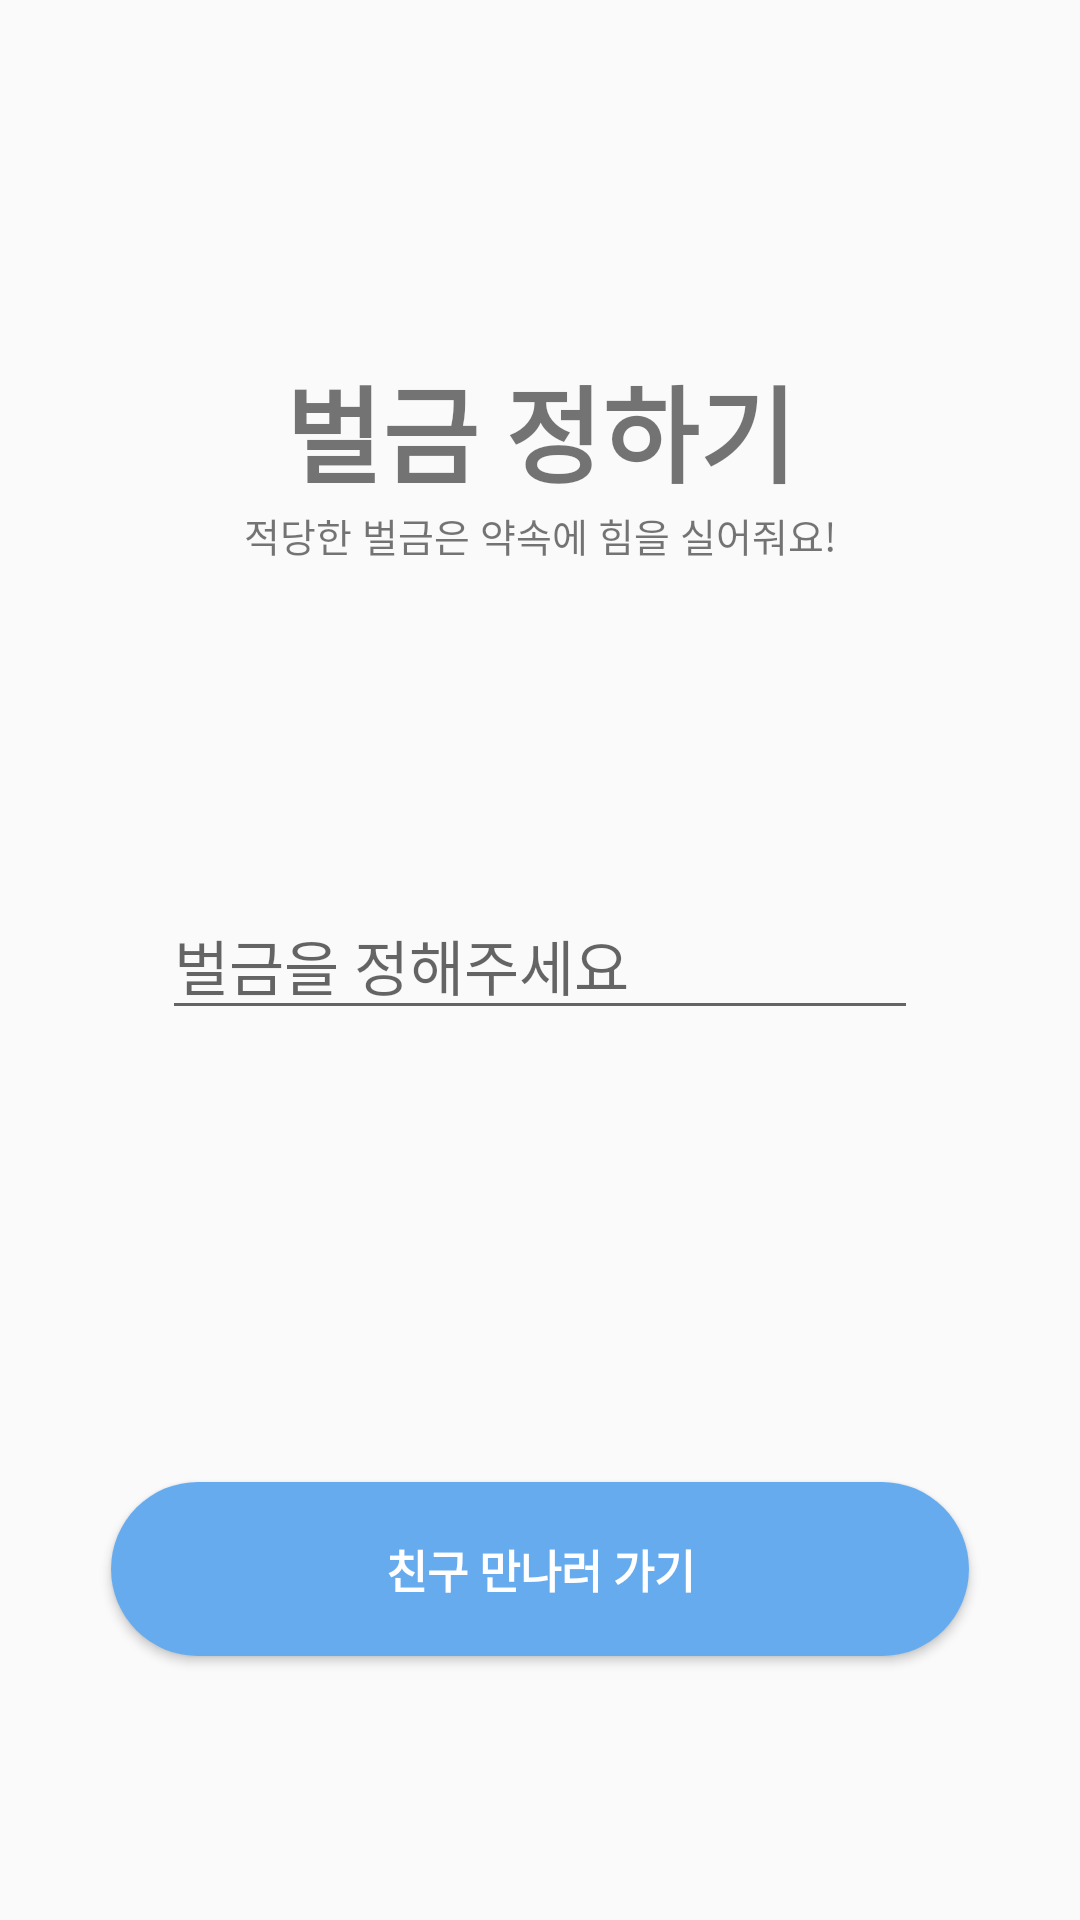

Here is an Android app screen rendered from its layout file. Give the layout XML and the strings, colors and styles it references.
<!-- AndroidManifest.xml: application theme Theme.Daom -->
<!-- res/layout/fragment_invitation_penalty.xml -->
<?xml version="1.0" encoding="utf-8"?>
<androidx.constraintlayout.widget.ConstraintLayout xmlns:android="http://schemas.android.com/apk/res/android"
    android:layout_width="match_parent"
    android:layout_height="match_parent"
    xmlns:app="http://schemas.android.com/apk/res-auto">

    <TextView
        android:id="@+id/tv_invitation_title"
        android:layout_width="wrap_content"
        android:layout_height="wrap_content"
        android:text="벌금 정하기"
        android:textSize="35dp"
        android:textStyle="bold"
        app:layout_constraintTop_toTopOf="parent"
        app:layout_constraintBottom_toBottomOf="parent"
        app:layout_constraintStart_toStartOf="parent"
        app:layout_constraintEnd_toEndOf="parent"
        app:layout_constraintVertical_bias="0.2"/>

    <TextView
        android:id="@+id/tv_invitation_subTitle"
        android:layout_width="wrap_content"
        android:layout_height="wrap_content"
        android:text="적당한 벌금은 약속에 힘을 실어줘요!"
        android:textSize="13dp"
        app:layout_constraintTop_toBottomOf="@id/tv_invitation_title"
        app:layout_constraintStart_toStartOf="@id/tv_invitation_title"
        app:layout_constraintEnd_toEndOf="@id/tv_invitation_title" />

    <EditText
        android:id="@+id/et_invitation_penalty"
        android:layout_width="0dp"
        android:layout_height="wrap_content"
        app:layout_constraintWidth_percent="0.7"
        android:hint="벌금을 정해주세요"
        android:inputType="number"
        android:textSize="20dp"
        app:layout_constraintBottom_toBottomOf="parent"
        app:layout_constraintStart_toStartOf="parent"
        app:layout_constraintTop_toTopOf="parent"
        app:layout_constraintEnd_toEndOf="parent" />

    <Button
        android:id="@+id/btn_invitation_moveToCode"
        android:layout_width="0dp"
        android:layout_height="60dp"
        app:layout_constraintWidth_percent="0.8"
        android:background="@drawable/border_round"
        android:backgroundTint="@color/blueBtn"
        android:text="친구 만나러 가기"
        android:textColor="@color/white"
        android:textSize="15dp"
        android:textStyle="bold"
        app:layout_constraintBottom_toBottomOf="parent"
        app:layout_constraintEnd_toEndOf="parent"
        app:layout_constraintStart_toStartOf="parent"
        app:layout_constraintTop_toTopOf="parent"
        app:layout_constraintVertical_bias="0.85"/>

</androidx.constraintlayout.widget.ConstraintLayout>
<!-- resources referenced by this layout -->
<resources>
  <color name="blueBtn">#67ABEF</color>
  <color name="white">#FFFFFFFF</color>
  <!-- drawable border_round (drawable) -->
  <?xml version="1.0" encoding="utf-8"?>
  <layer-list xmlns:android="http://schemas.android.com/apk/res/android">
      <item
          android:bottom="1dp"
          android:left="1dp"
          android:right="1dp"
          android:top="1dp">
          <shape android:shape="rectangle">
              <solid android:color="#FFFFFF" />
              <corners
                  android:bottomLeftRadius="30dp"
                  android:bottomRightRadius="30dp"
                  android:topLeftRadius="30dp"
                  android:topRightRadius="30dp" />
          </shape>
      </item>
  </layer-list>
  <style name="Theme.Daom" parent="Theme.AppCompat.DayNight.NoActionBar">
          
          <item name="colorPrimary">@color/purple_500</item>
          <item name="colorPrimaryVariant">@color/purple_700</item>
          <item name="colorOnPrimary">@color/black</item>
          
          <item name="colorSecondary">@color/teal_200</item>
          <item name="colorSecondaryVariant">@color/teal_700</item>
          <item name="colorOnSecondary">@color/black</item>
          
          <item name="android:statusBarColor" tools:targetApi="l">@color/black</item>
          
      </style>
  <color name="purple_500">#FF6200EE</color>
  <color name="purple_700">#FF3700B3</color>
  <color name="black">#FF000000</color>
  <color name="teal_200">#FF03DAC5</color>
  <color name="teal_700">#FF018786</color>
</resources>
